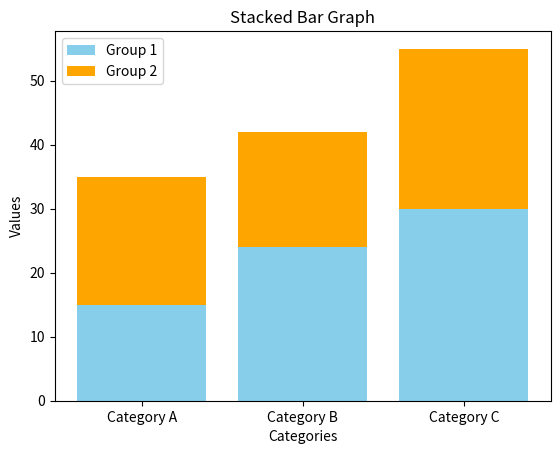

Source code (Python):
import matplotlib.pyplot as plt
# Defining categories and values for two groups
categories = ['Category A', 'Category B', 'Category C']
values1 = [15, 24, 30]
values2 = [20, 18, 25]

# Creating the first set of bars (Group 1) without any offset
plt.bar(categories, values1, label='Group 1', color='skyblue')

# Creating the second set of bars (Group 2) plotted with 'bottom' set to the values of Group 1
# This makes Group 2 bars stacked on top of Group 1 bars
plt.bar(categories, values2, bottom=values1, label='Group 2', color='orange')

# Adding labels to the axes
plt.xlabel('Categories')
plt.ylabel('Values')

plt.title('Stacked Bar Graph')
plt.legend()
plt.show()